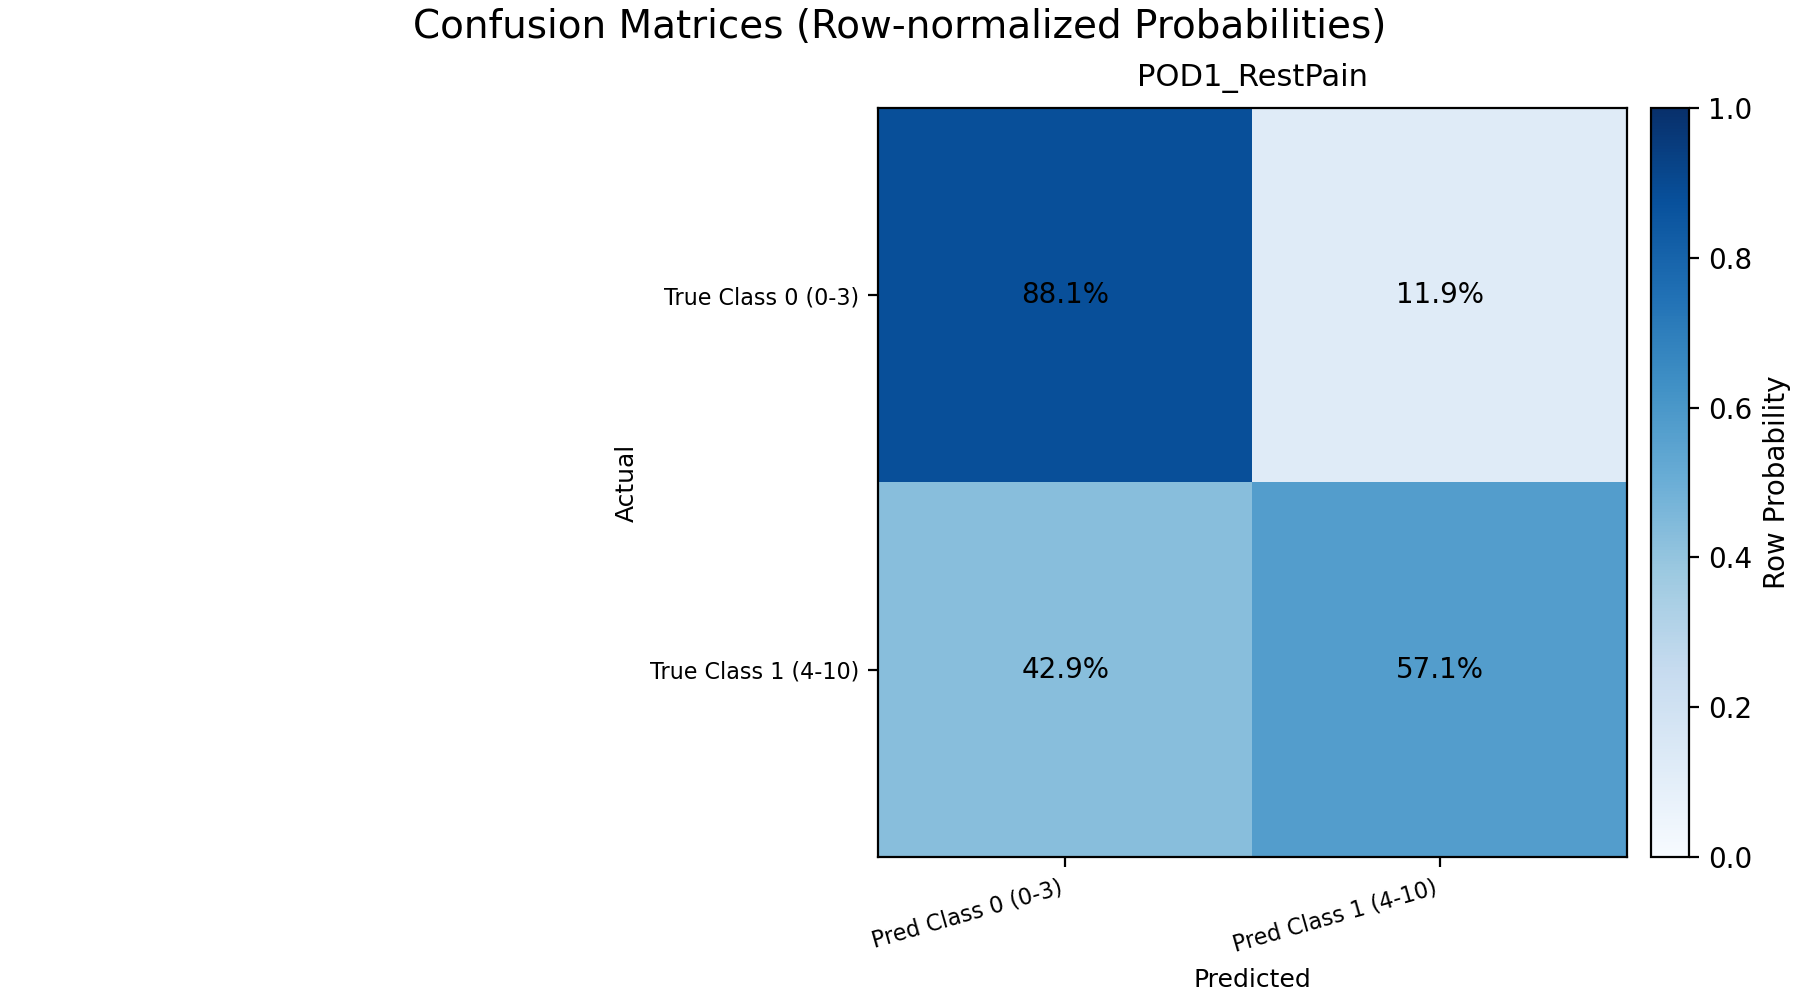

The table this chart was drawn from, first rows:
target, class_0_label, class_1_label, p_true_low_pred_low, p_true_low_pred_high, p_true_high_pred_low, p_true_high_pred_high, count_true_low_pred_low, count_true_low_pred_high, count_true_high_pred_low, count_true_high_pred_high, auc, auprc, positive_rate, auprc_lift, accuracy, balanced_accuracy, precision, recall, specificity, fpr, f1, log_loss, brier
POD1_RestPain, Class 0 (0-3), Class 1 (4-10), 0.8812, 0.1188, 0.4286, 0.5714, 230, 31, 3, 4, 0.7778, 0.1338, 0.02612, 5.124, 0.8731, 0.7263, 0.1143, 0.5714, 0.8812, 0.1188, 0.1905, 0.5973, 0.2059
